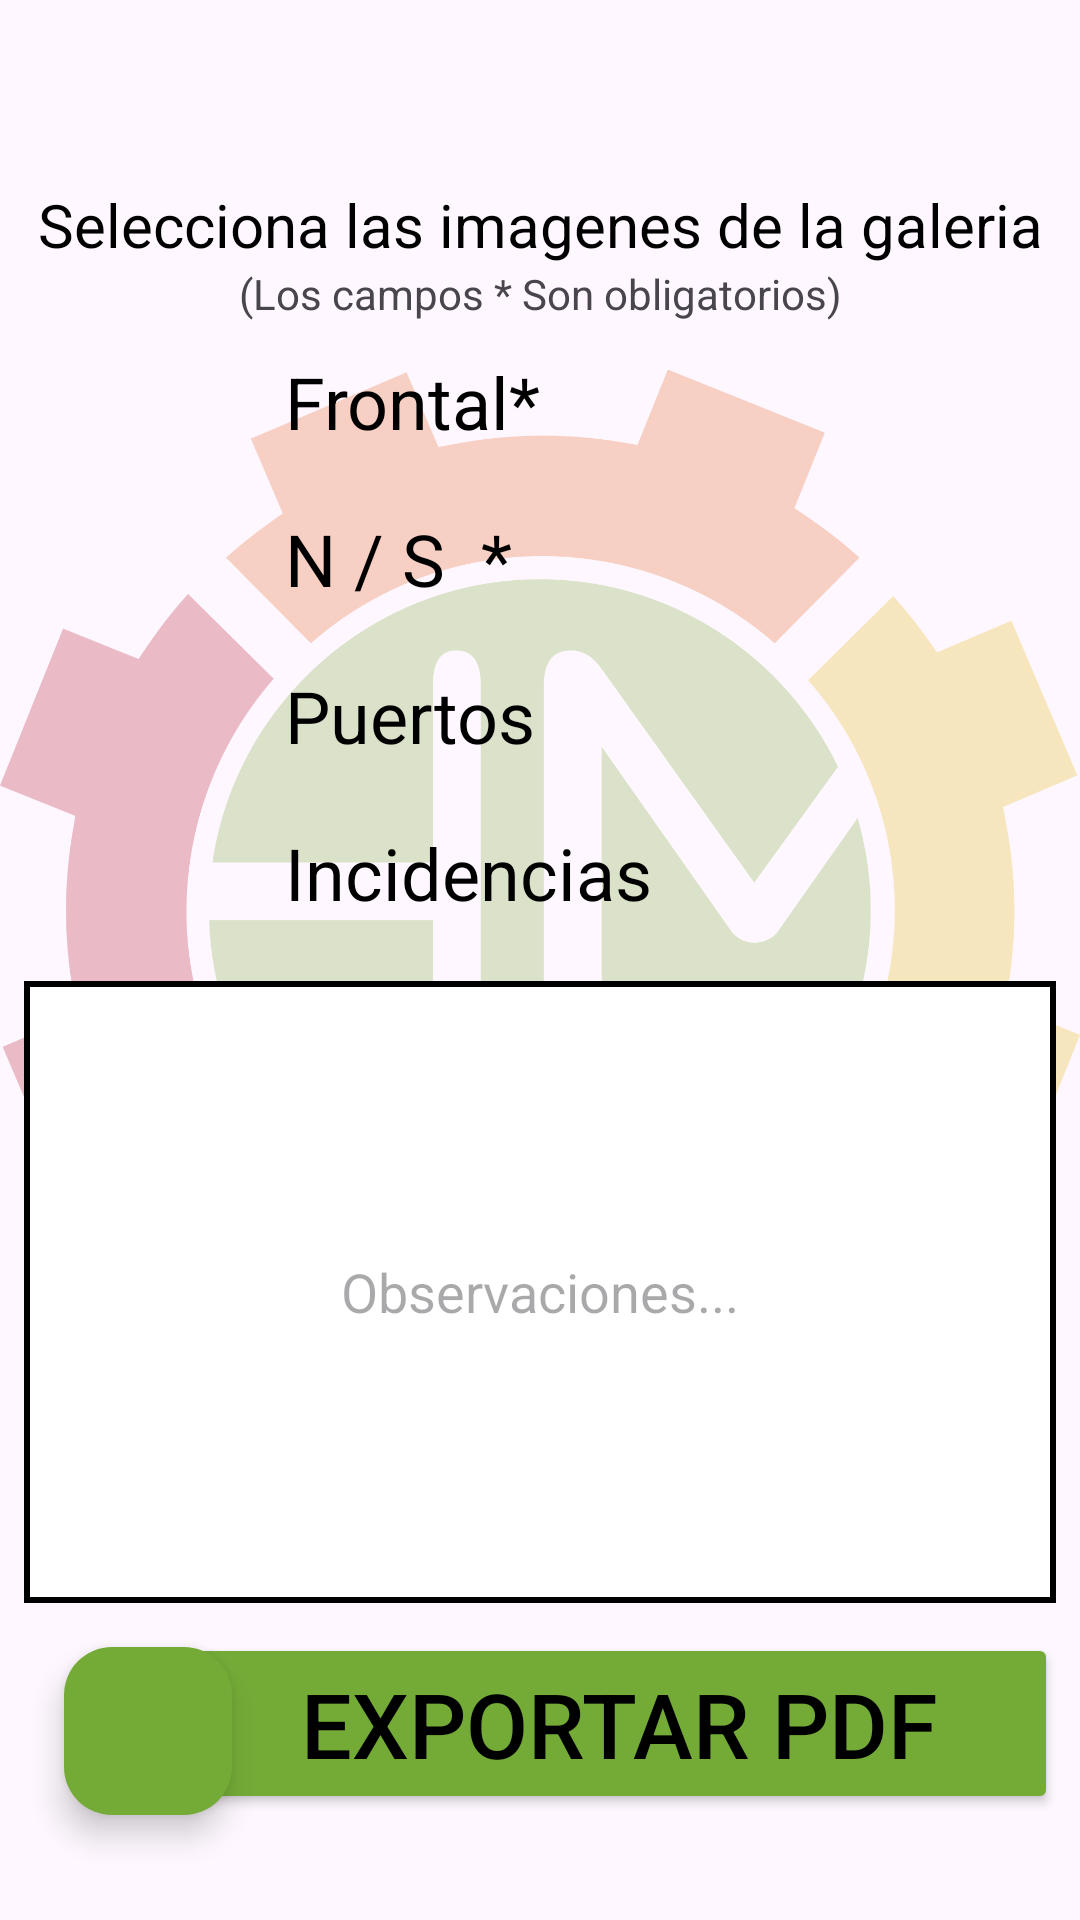

Produce the Android XML layout that renders to this screen, including the resource entries it uses.
<!-- AndroidManifest.xml: application theme Theme.InventarioHM -->
<!-- res/layout/activity_portatil2.xml -->
<?xml version="1.0" encoding="utf-8"?>
<androidx.constraintlayout.widget.ConstraintLayout xmlns:android="http://schemas.android.com/apk/res/android"
    xmlns:app="http://schemas.android.com/apk/res-auto"
    xmlns:tools="http://schemas.android.com/tools"
    android:layout_width="match_parent"
    android:layout_height="match_parent"
    tools:context=".Portatil2">

    <com.google.android.material.floatingactionbutton.FloatingActionButton
        android:id="@+id/btnAntCPU2"
        android:layout_width="wrap_content"
        android:layout_height="wrap_content"
        android:clickable="true"
        app:backgroundTint="@color/Green"
        app:layout_constraintBottom_toBottomOf="parent"
        app:layout_constraintEnd_toEndOf="parent"
        app:layout_constraintHorizontal_bias="0.07"
        app:layout_constraintStart_toStartOf="parent"
        app:layout_constraintTop_toTopOf="parent"
        app:layout_constraintVertical_bias="0.94"
        app:srcCompat="@drawable/flechaizq" />

    <Button
        android:id="@+id/btnPDFCPU2"
        android:layout_width="wrap_content"
        android:layout_height="wrap_content"
        android:backgroundTint="#74AB37"
        android:paddingLeft="40dp"
        android:paddingRight="40dp"
        android:text="Exportar PDF"
        android:textColor="#000000"
        android:textSize="30sp"
        app:cornerRadius="20dp"
        app:layout_constraintBottom_toBottomOf="parent"
        app:layout_constraintEnd_toEndOf="parent"
        app:layout_constraintHorizontal_bias="0.894"
        app:layout_constraintStart_toStartOf="parent"
        app:layout_constraintTop_toTopOf="parent"
        app:layout_constraintVertical_bias="0.939" />

    <ImageView
        android:id="@+id/ivMovil2Logo5"
        android:layout_width="0dp"
        android:layout_height="598dp"
        android:alpha="0.30"
        app:layout_constraintBottom_toBottomOf="parent"
        app:layout_constraintEnd_toEndOf="parent"
        app:layout_constraintTop_toTopOf="parent"
        app:layout_constraintVertical_bias="0.16000003"
        app:srcCompat="@drawable/hmlogo" />

    <LinearLayout
        android:id="@+id/linearLayout"
        android:layout_width="wrap_content"
        android:layout_height="wrap_content"
        android:orientation="vertical"
        app:layout_constraintBottom_toBottomOf="parent"
        app:layout_constraintEnd_toEndOf="parent"
        app:layout_constraintStart_toStartOf="parent"
        app:layout_constraintTop_toTopOf="parent"
        app:layout_constraintVertical_bias="0.25">

        =======

        <LinearLayout
            android:layout_width="match_parent"
            android:layout_height="match_parent"
            android:orientation="horizontal"
            android:paddingTop="10dp"
            android:paddingBottom="10dp">

            <TextView
                android:id="@+id/tvFrontPantalla"
                android:layout_width="wrap_content"
                android:layout_height="wrap_content"
                android:layout_weight="1"
                android:paddingRight="50dp"
                android:text="Frontal*"
                android:textColor="@color/Black"
                android:textIsSelectable="false"
                android:textSize="24sp" />

            <ImageView
                android:id="@+id/ivPortatilFrontal"
                android:layout_width="32dp"
                android:layout_height="32dp"
                android:layout_weight="0.5"
                app:srcCompat="@drawable/foto" />

        </LinearLayout>

        <LinearLayout
            android:layout_width="match_parent"
            android:layout_height="match_parent"
            android:orientation="horizontal"
            android:paddingTop="10dp"
            android:paddingBottom="10dp">

            <TextView
                android:id="@+id/tvNSPantalla"
                android:layout_width="wrap_content"
                android:layout_height="wrap_content"
                android:layout_weight="1"
                android:paddingRight="50dp"
                android:text="N / S  *  "
                android:textColor="@color/Black"
                android:textSize="24sp" />

            <ImageView
                android:id="@+id/ivPortatilSerie"
                android:layout_width="32dp"
                android:layout_height="32dp"
                android:layout_weight="0.5"
                app:srcCompat="@drawable/foto" />

        </LinearLayout>

        <LinearLayout
            android:layout_width="match_parent"
            android:layout_height="match_parent"
            android:orientation="horizontal"
            android:paddingTop="10dp"
            android:paddingBottom="10dp">

            <TextView
                android:id="@+id/tvPuertosPantalla"
                android:layout_width="wrap_content"
                android:layout_height="wrap_content"
                android:layout_weight="1"
                android:paddingRight="50dp"
                android:text="Puertos "
                android:textColor="@color/Black"
                android:textSize="24sp" />

            <ImageView
                android:id="@+id/ivPortatilPuertos"
                android:layout_width="32dp"
                android:layout_height="32dp"
                android:layout_weight="0.5"
                app:srcCompat="@drawable/foto" />

        </LinearLayout>

        <LinearLayout
            android:layout_width="wrap_content"
            android:layout_height="wrap_content"
            android:orientation="horizontal"
            android:paddingTop="10dp"
            android:paddingBottom="10dp">

            <TextView
                android:id="@+id/tvIncidentPantalla"
                android:layout_width="wrap_content"
                android:layout_height="wrap_content"
                android:layout_weight="1"
                android:paddingRight="10dp"
                android:text="Incidencias "
                android:textColor="@color/Black"
                android:textSize="24sp" />

            <ImageView
                android:id="@+id/ivPortatilIncidencias"
                android:layout_width="32dp"
                android:layout_height="32dp"
                android:layout_weight="0.5"
                app:srcCompat="@drawable/foto" />

        </LinearLayout>

    </LinearLayout>

    <EditText
        android:id="@+id/etObservaMoviliario6"
        android:layout_width="0dp"
        android:layout_height="0dp"
        android:layout_marginStart="8dp"
        android:layout_marginTop="10dp"
        android:layout_marginEnd="8dp"
        android:layout_marginBottom="10dp"
        android:background="@drawable/notes_background"
        android:hint="Observaciones..."
        android:inputType="text|textMultiLine"
        android:textAlignment="center"
        app:layout_constraintBottom_toTopOf="@+id/btnPDFCPU2"
        app:layout_constraintEnd_toEndOf="parent"
        app:layout_constraintHorizontal_bias="0.495"
        app:layout_constraintStart_toStartOf="parent"
        app:layout_constraintTop_toBottomOf="@+id/linearLayout"
        app:layout_constraintVertical_bias="0.20999998" />

    <TextView
        android:id="@+id/tvEnumCPU2"
        android:layout_width="wrap_content"
        android:layout_height="wrap_content"
        android:text="Selecciona las imagenes de la galeria"
        android:textColor="@color/Black"
        android:textSize="20sp"
        app:layout_constraintBottom_toBottomOf="parent"
        app:layout_constraintEnd_toEndOf="parent"
        app:layout_constraintStart_toStartOf="parent"
        app:layout_constraintTop_toTopOf="parent"
        app:layout_constraintVertical_bias="0.100000024" />

    <TextView
        android:id="@+id/textView9"
        android:layout_width="wrap_content"
        android:layout_height="wrap_content"
        android:text="(Los campos * Son obligatorios)"
        app:layout_constraintBottom_toTopOf="@+id/linearLayout"
        app:layout_constraintEnd_toEndOf="parent"
        app:layout_constraintStart_toStartOf="parent"
        app:layout_constraintTop_toBottomOf="@+id/tvEnumCPU2"
        app:layout_constraintVertical_bias="0.0" />
</androidx.constraintlayout.widget.ConstraintLayout>
<!-- resources referenced by this layout -->
<resources>
  <color name="Black">#000000</color>
  <color name="Green">#74AB37</color>
  <!-- drawable hmlogo: png bitmap (drawable, 137748 bytes) -->
  <!-- drawable notes_background (drawable) -->
  <?xml version="1.0" encoding="utf-8"?>
      <shape xmlns:android="http://schemas.android.com/apk/res/android"
          android:shape="rectangle">
          <stroke android:width="2dp" android:color="#000000" />
          <solid android:color="#FFFFFF" />
      </shape>
  <style name="Theme.InventarioHM" parent="Base.Theme.InventarioHM" />
  <style name="Base.Theme.InventarioHM" parent="Theme.Material3.DayNight.NoActionBar">
          
          
      </style>
</resources>
